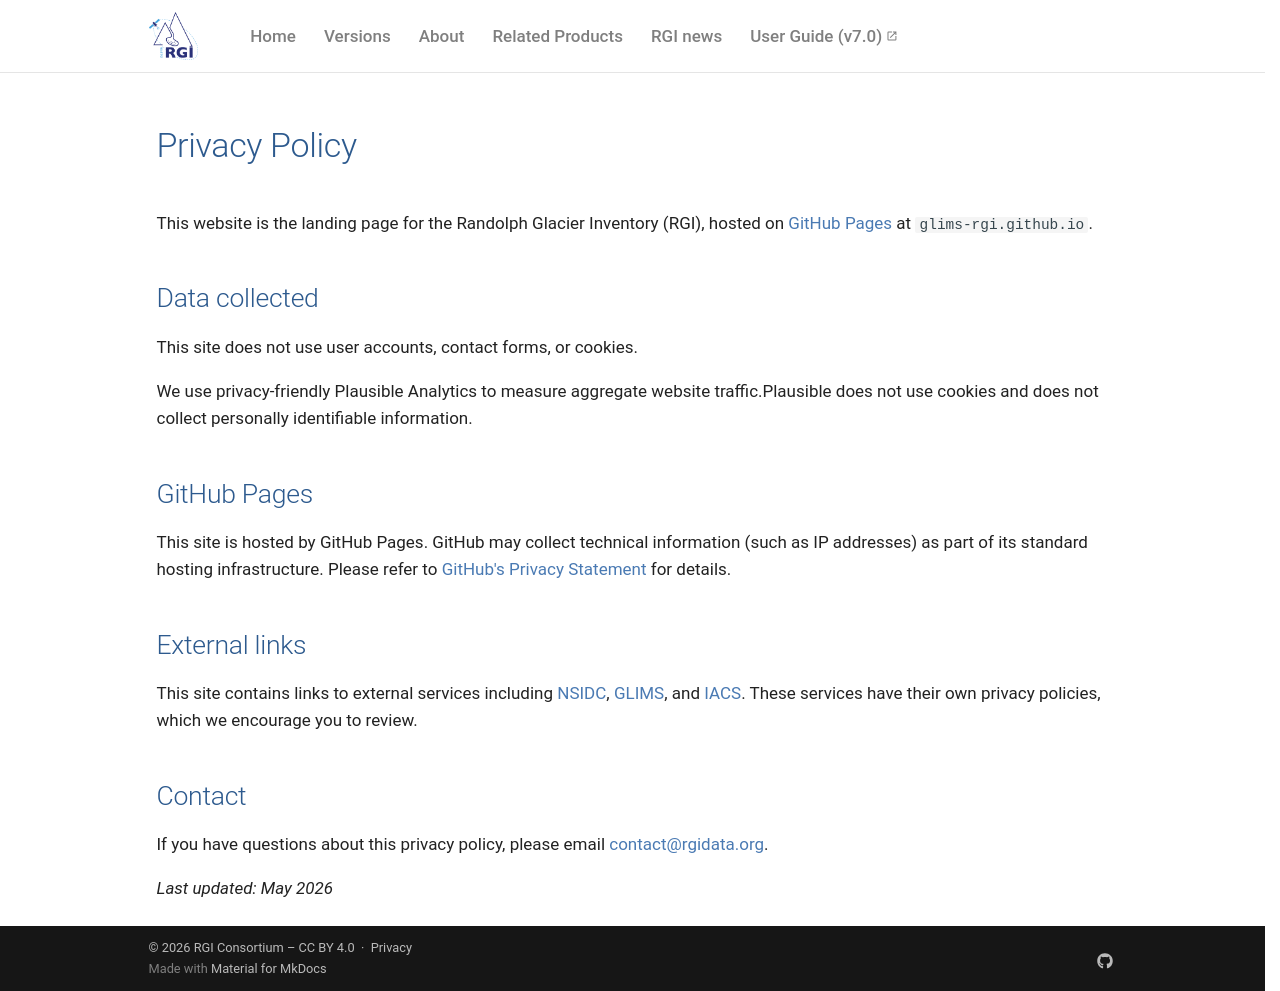

repository: GLIMS-RGI/rgi-website · page: privacy/index.html · generator: mkdocs

# Privacy Policy

This website is the landing page for the Randolph Glacier Inventory (RGI), hosted on [GitHub Pages](https://pages.github.com/) at `glims-rgi.github.io`.

## Data collected

This site does not use user accounts, contact forms, or cookies.

We use privacy-friendly Plausible Analytics to measure aggregate website traffic.Plausible does not use cookies and does not collect personally identifiable information.

## GitHub Pages

This site is hosted by GitHub Pages. GitHub may collect technical information (such as IP addresses) as part of its standard hosting infrastructure. Please refer to [GitHub's Privacy Statement](https://docs.github.com/en/site-policy/privacy-policies/github-general-privacy-statement) for details.

## External links

This site contains links to external services including [NSIDC](https://nsidc.org), [GLIMS](https://www.glims.org), and [IACS](https://cryosphericsciences.org/). These services have their own privacy policies, which we encourage you to review.

## Contact

If you have questions about this privacy policy, please email [contact@rgidata.org](mailto:contact@rgidata.org).

*Last updated: May 2026*
